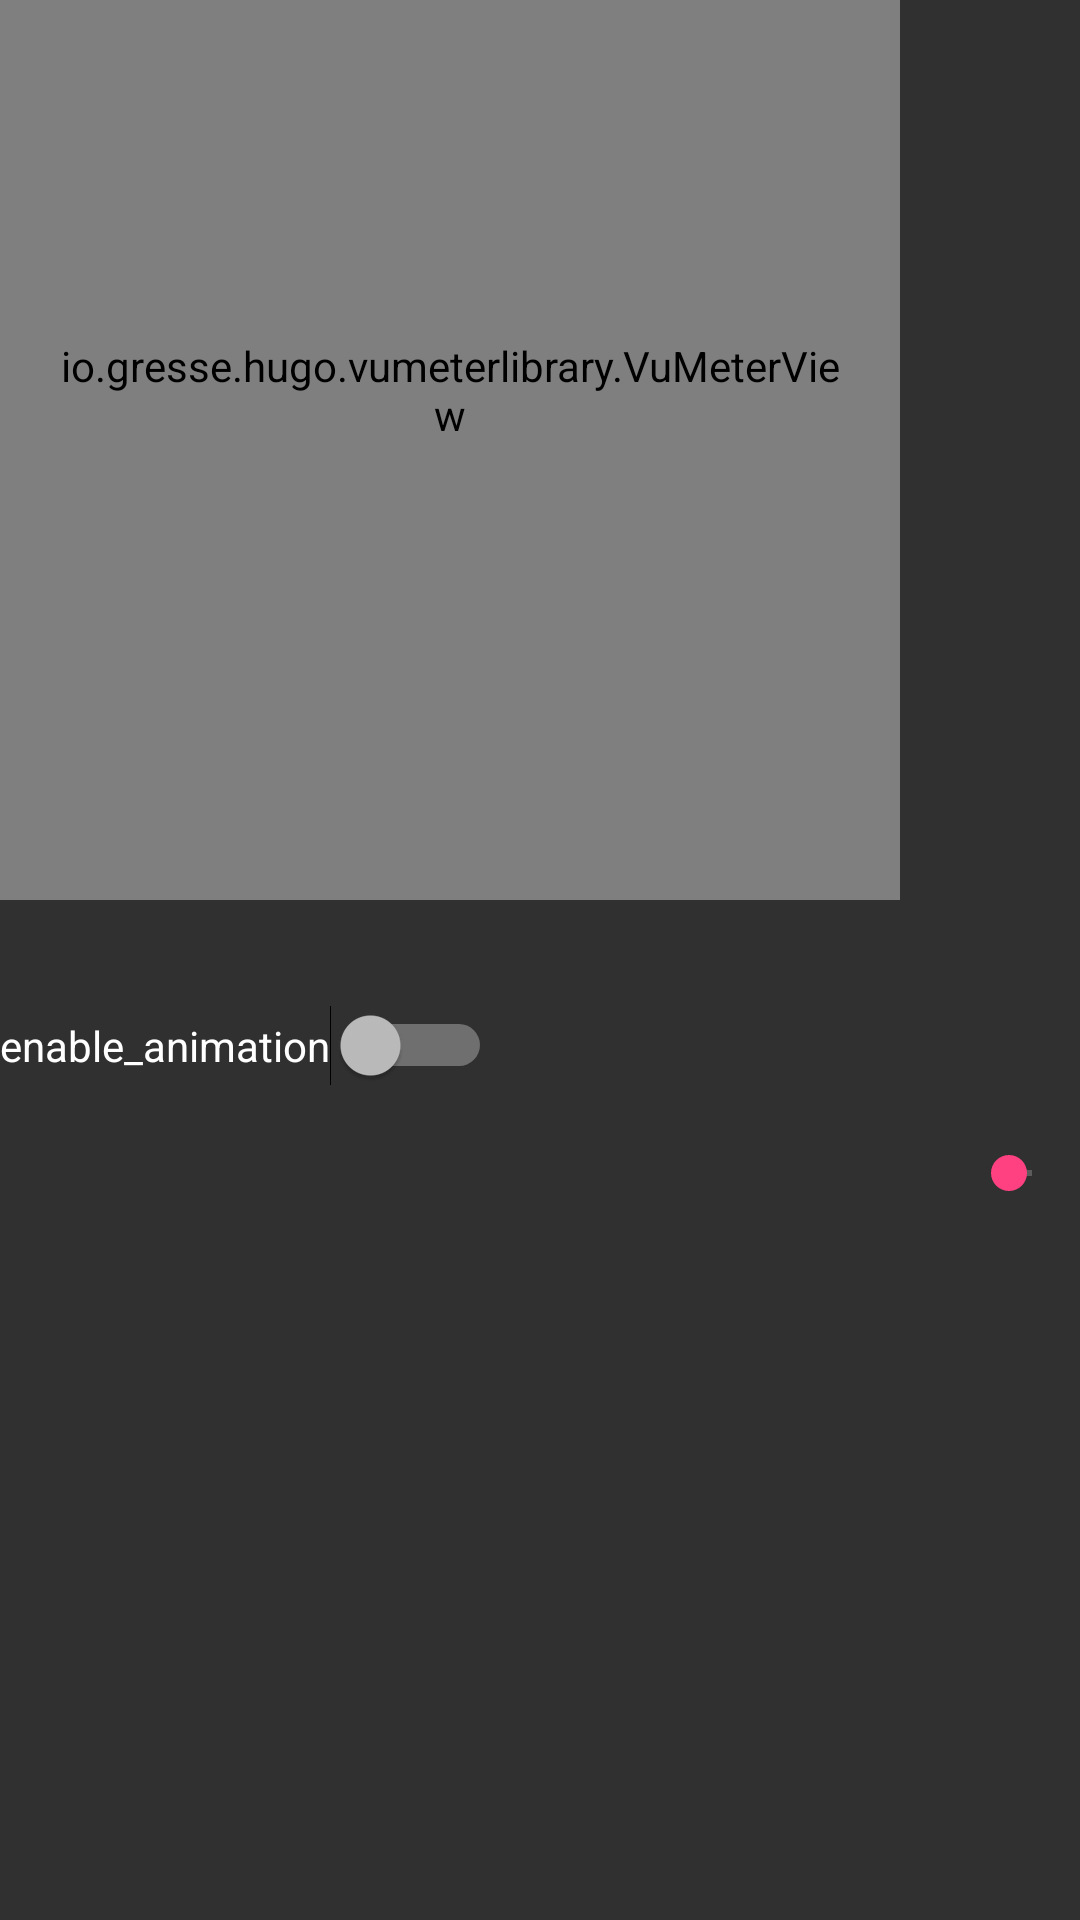

Reconstruct the res/layout file that produces this screen, plus the resources it refers to.
<!-- AndroidManifest.xml: application theme AppTheme -->
<!-- res/layout/activity_equalizer.xml -->
<?xml version="1.0" encoding="utf-8"?>
<RelativeLayout xmlns:android="http://schemas.android.com/apk/res/android"
    xmlns:vumeter="http://schemas.android.com/apk/res-auto"
    xmlns:tools="http://schemas.android.com/tools"
    android:layout_width="match_parent"
    android:layout_height="match_parent"
    tools:context="com.example.dell_1.myapp3.MusicPlayer.Equalizer">

    <io.gresse.hugo.vumeterlibrary.VuMeterView
        android:layout_width="300dp"
        android:layout_height="300dp"
        android:paddingLeft="20dp"
        android:paddingRight="20dp"
        android:paddingBottom="40dp"
        android:id="@+id/vumeter"
        vumeter:vumeter_stopSize="5dp"
        vumeter:vumeter_speed="10"
        vumeter:vumeter_blockNumber="5"
        vumeter:vumeter_blockSpacing="20dp"
        vumeter:vumeter_backgroundColor="#33b5e5"
        vumeter:vumeter_startOff="false"/>

    <Switch
        android:id="@+id/barNumberSwitch"
        android:layout_width="wrap_content"
        android:layout_height="wrap_content"
        android:layout_alignParentLeft="true"
        android:layout_alignParentStart="true"
        android:layout_below="@+id/vumeter"
        android:layout_marginBottom="20dp"
        android:layout_marginTop="35dp"
        android:text="enable_animation"
        tools:targetApi="ice_cream_sandwich"/>

    <SeekBar
        android:id="@+id/numberSeekBar"
        android:layout_width="wrap_content"
        android:layout_height="wrap_content"
        android:layout_alignParentEnd="true"
        android:layout_alignParentRight="true"
        android:layout_below="@+id/barNumberSwitch"
        android:layout_toEndOf="@+id/textView"
        android:layout_toRightOf="@+id/textView"
        android:progress="5"/>

</RelativeLayout>
<!-- resources referenced by this layout -->
<resources>
  <style name="AppTheme" parent="Theme.AppCompat">
          
          <item name="colorPrimary">@color/colorPrimary</item>
          <item name="colorPrimaryDark">@color/colorPrimaryDark</item>
          <item name="colorAccent">@color/colorAccent</item>
          <item name="windowNoTitle">true</item>
      </style>
  <color name="colorPrimary">#3f51b5</color>
  <color name="colorPrimaryDark">#303f9f</color>
  <color name="colorAccent">#ff4081</color>
</resources>
